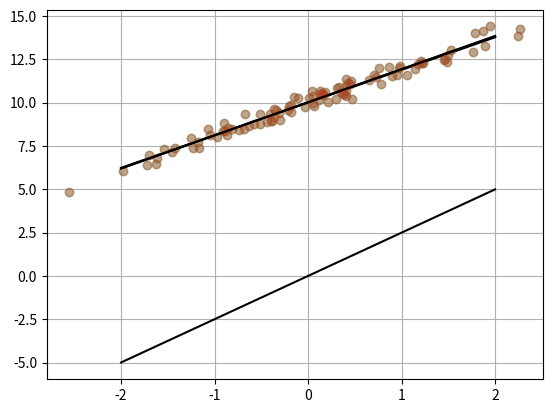

Python code for this plot:
%matplotlib inline
import numpy as np
import matplotlib.pyplot as plt

np.random.seed(0)
n_samples, n_features = 100, 1
X = np.random.randn(n_samples, n_features)
w = np.random.randn(n_features)
b = 10.
y = np.dot(X, w) + b
y += 0.3 * np.random.randn(n_samples)

def plot_data(w, b=0.):
    plt.plot(X[:, 0], y, 'o', alpha=0.2)

    xx = np.linspace(-2, 2, 100)
    yy = np.dot(xx[:, np.newaxis], w) + b
    plt.plot(xx, yy, 'k')
    plt.grid(True)

plot_data(w, b)

from scipy import optimize

def f(w):
    return y - np.dot(X, w)

w_hat, _ = optimize.leastsq(f, x0=0.)

plot_data(w_hat)

def f(w):
    return y - np.dot(X, w[:-1]) - w[-1]

(w_hat, b_hat), _ = optimize.leastsq(f, x0=[0., 0.])

plot_data(w_hat, b_hat)

X_mean = np.mean(X, axis=0)
y_mean = np.mean(y)

X_centered = X - X_mean
y_centered = y - y_mean

def f(w):
    return y_centered - np.dot(X_centered, w)

(w_hat,), _ = optimize.leastsq(f, x0=0.)

b_hat = - np.dot(X_mean, w_hat) + y_mean

plot_data(w_hat, b_hat)